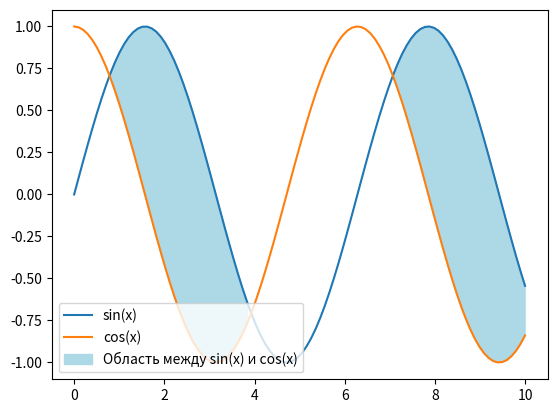

The matplotlib source for this figure:
"""
7. Как заполнить между несколькими строками в Matplotlib?
"""
from dataclasses import dataclass
import matplotlib.pyplot as plt
import numpy as np
from typing import Sequence, cast
from enum import IntEnum


class Position(IntEnum):
    Optimal = 0
    UpperRight = 1
    UpperLeft = 2
    LowerLeft = 3
    LowerRight = 4


@dataclass
class Function:
    x: np.ndarray[int]
    y: np.ndarray[int]
    label: str


def draw_graphs_and_fill_the_space_between_them(*args: Function) -> None:
    for func in args:
        plt.plot(func.x, func.y, label=func.label)

    for i in range(len(args) - 1):
        first_function = args[i]
        second_function = args[i + 1]

        plt.fill_between(
            first_function.x,
            first_function.y,
            second_function.y,
            where=cast(Sequence[bool], (first_function.y > second_function.y)),
            color='lightblue',
            label=f'Область между {first_function.label} и {second_function.label}'
        )

        # plt.fill_between(
        #     first_function.x,
        #     first_function.y,
        #     second_function.y,
        #     where=cast(Sequence[bool], (first_function.y < second_function.y)),
        #     color='lightgreen',
        # )

    plt.legend(loc=Position.LowerLeft)
    plt.show()


def main() -> None:
    x = np.linspace(0, 10, 100)
    sinusoid = Function(x=x, y=np.sin(x), label='sin(x)')
    cosine = Function(x=x, y=np.cos(x), label='cos(x)')
    draw_graphs_and_fill_the_space_between_them(sinusoid, cosine)


if __name__ == '__main__':
    main()
